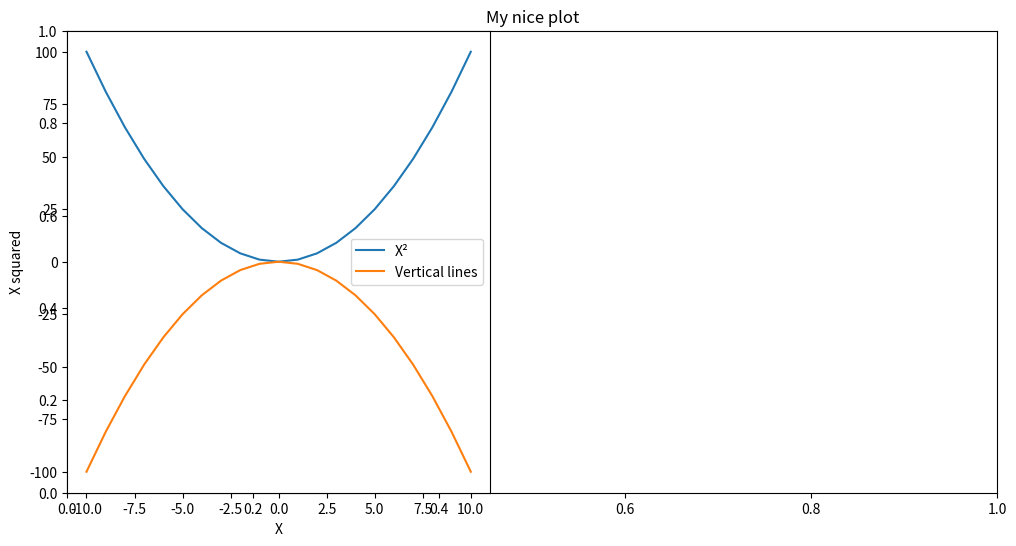

Python code for this plot:
#%%
import pandas as pd
import numpy as np
import matplotlib.pyplot as plt

#matplotlib inline

x = np.arange(-10, 11)
plt.figure(figsize = (12,6))
plt.title('My nice plot')
plt.subplot(1,2,1) #row, column, panel selected
plt.plot(x, x**2)
plt.plot(x, -1* (x ** 2))
plt.legend(['X²', 'Vertical lines'])
plt.xlabel('X')
plt.ylabel('X squared')
plt.show()

def function():
    print('hello')